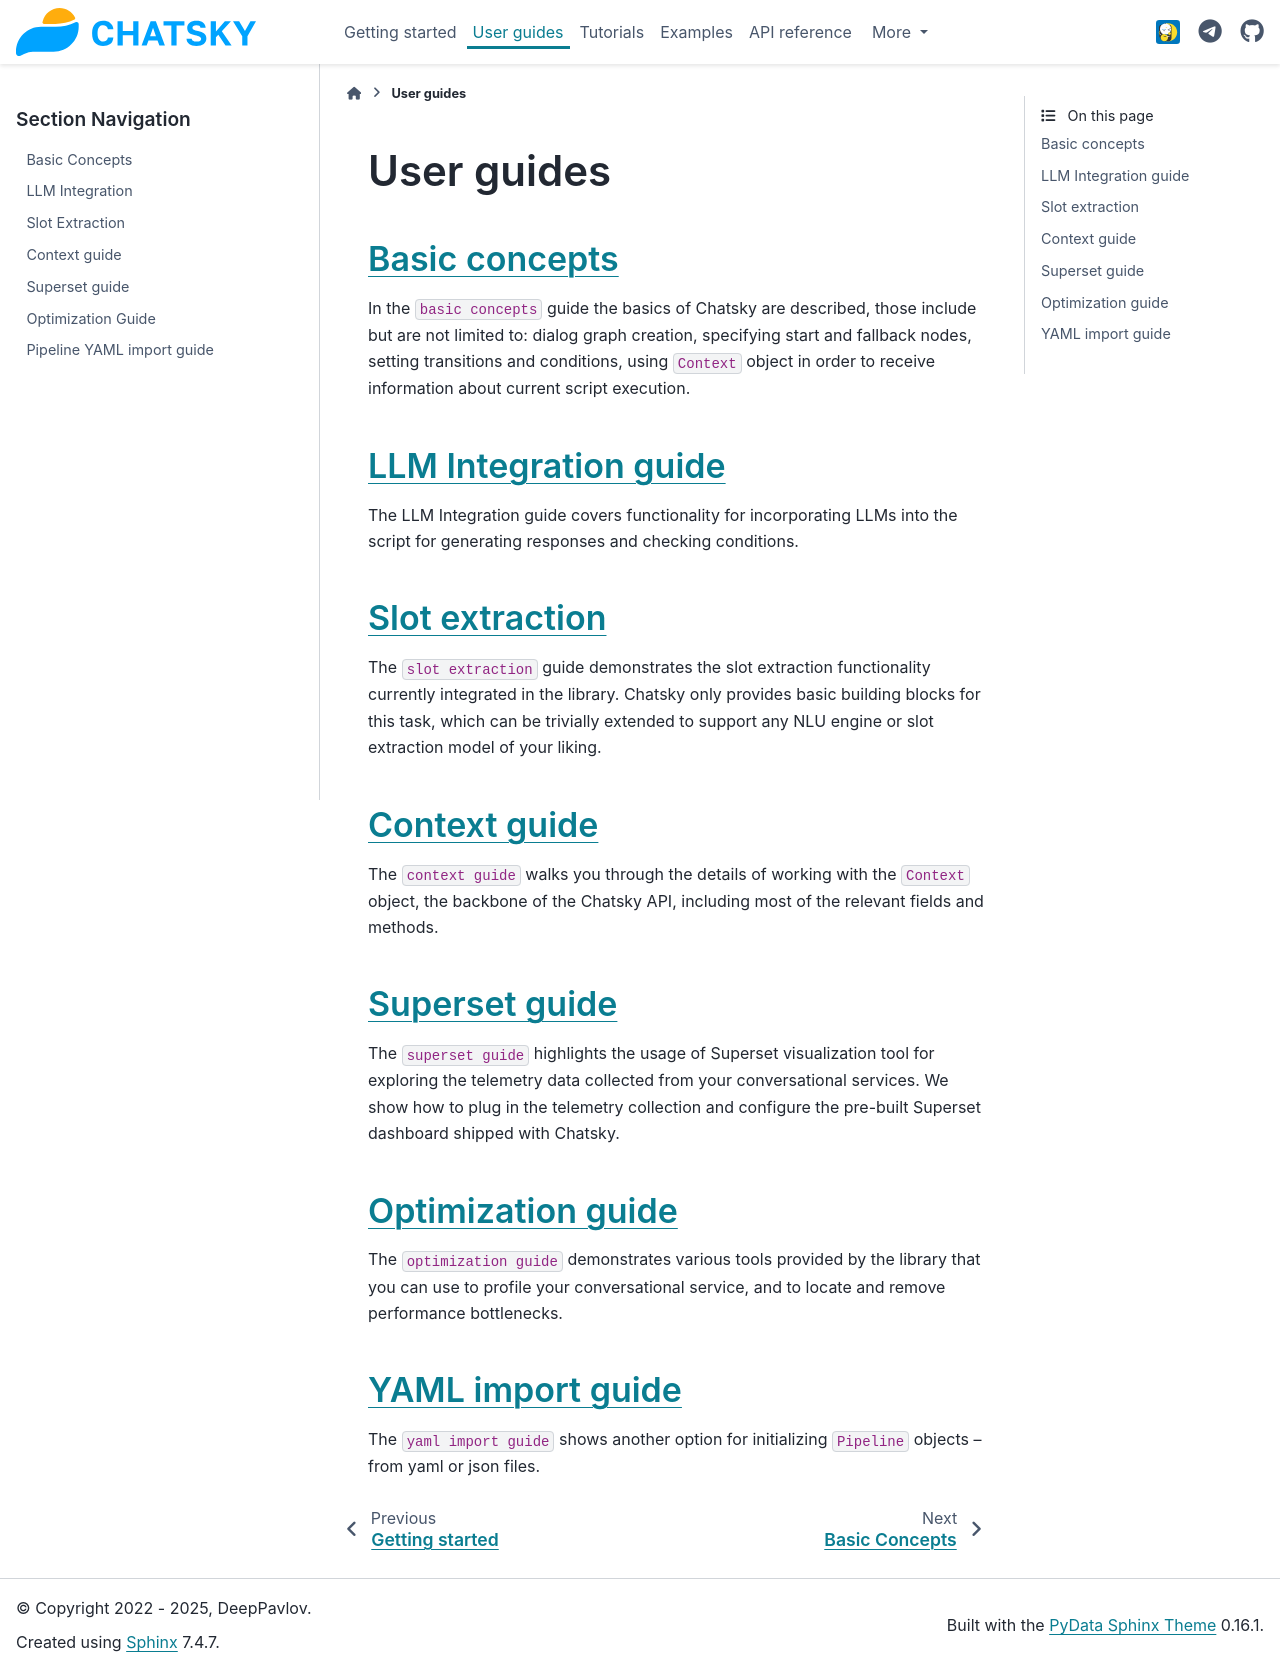

repository: deeppavlov/chatsky · page: feat_new_conditional_processing/user_guides.html · generator: sphinx

User guides
-----------

:doc:`Basic concepts <./user_guides/basic_conceptions>`
~~~~~~~~~~~~~~~~~~~~~~~~~~~~~~~~~~~~~~~~~~~~~~~~~~~~~~~~~~

In the ``basic concepts`` guide the basics of Chatsky are described,
those include but are not limited to: dialog graph creation, specifying start and fallback nodes,
setting transitions and conditions, using ``Context`` object in order to receive information
about current script execution.

:doc:`LLM Integration guide <./user_guides/llm_integration>`
~~~~~~~~~~~~~~~~~~~~~~~~~~~~~~~~~~~~~~~~~~~~~~~~~~~~~~~~~~~~

The LLM Integration guide covers functionality for incorporating LLMs into the script for
generating responses and checking conditions.

:doc:`Slot extraction <./user_guides/slot_extraction>`
~~~~~~~~~~~~~~~~~~~~~~~~~~~~~~~~~~~~~~~~~~~~~~~~~~~~~~

The ``slot extraction`` guide demonstrates the slot extraction functionality
currently integrated in the library. Chatsky only provides basic building blocks for this task,
which can be trivially extended to support any NLU engine or slot extraction model
of your liking.

:doc:`Context guide <./user_guides/context_guide>`
~~~~~~~~~~~~~~~~~~~~~~~~~~~~~~~~~~~~~~~~~~~~~~~~~~~

The ``context guide`` walks you through the details of working with the
``Context`` object, the backbone of the Chatsky API, including most of the relevant fields and methods.

:doc:`Superset guide <./user_guides/superset_guide>`
~~~~~~~~~~~~~~~~~~~~~~~~~~~~~~~~~~~~~~~~~~~~~~~~~~~~~

The ``superset guide`` highlights the usage of Superset visualization tool
for exploring the telemetry data collected from your conversational services.
We show how to plug in the telemetry collection and configure the pre-built
Superset dashboard shipped with Chatsky.

:doc:`Optimization guide <./user_guides/optimization_guide>`
~~~~~~~~~~~~~~~~~~~~~~~~~~~~~~~~~~~~~~~~~~~~~~~~~~~~~~~~~~~~

The ``optimization guide`` demonstrates various tools provided by the library
that you can use to profile your conversational service,
and to locate and remove performance bottlenecks.

:doc:`YAML import guide <./user_guides/pipeline_import>`
~~~~~~~~~~~~~~~~~~~~~~~~~~~~~~~~~~~~~~~~~~~~~~~~~~~~~~~~~~~~

The ``yaml import guide`` shows another option for initializing ``Pipeline``
objects -- from yaml or json files.

.. toctree::
   :hidden:

   user_guides/basic_conceptions
   user_guides/llm_integration
   user_guides/slot_extraction
   user_guides/context_guide
   user_guides/superset_guide
   user_guides/optimization_guide
   user_guides/pipeline_import
